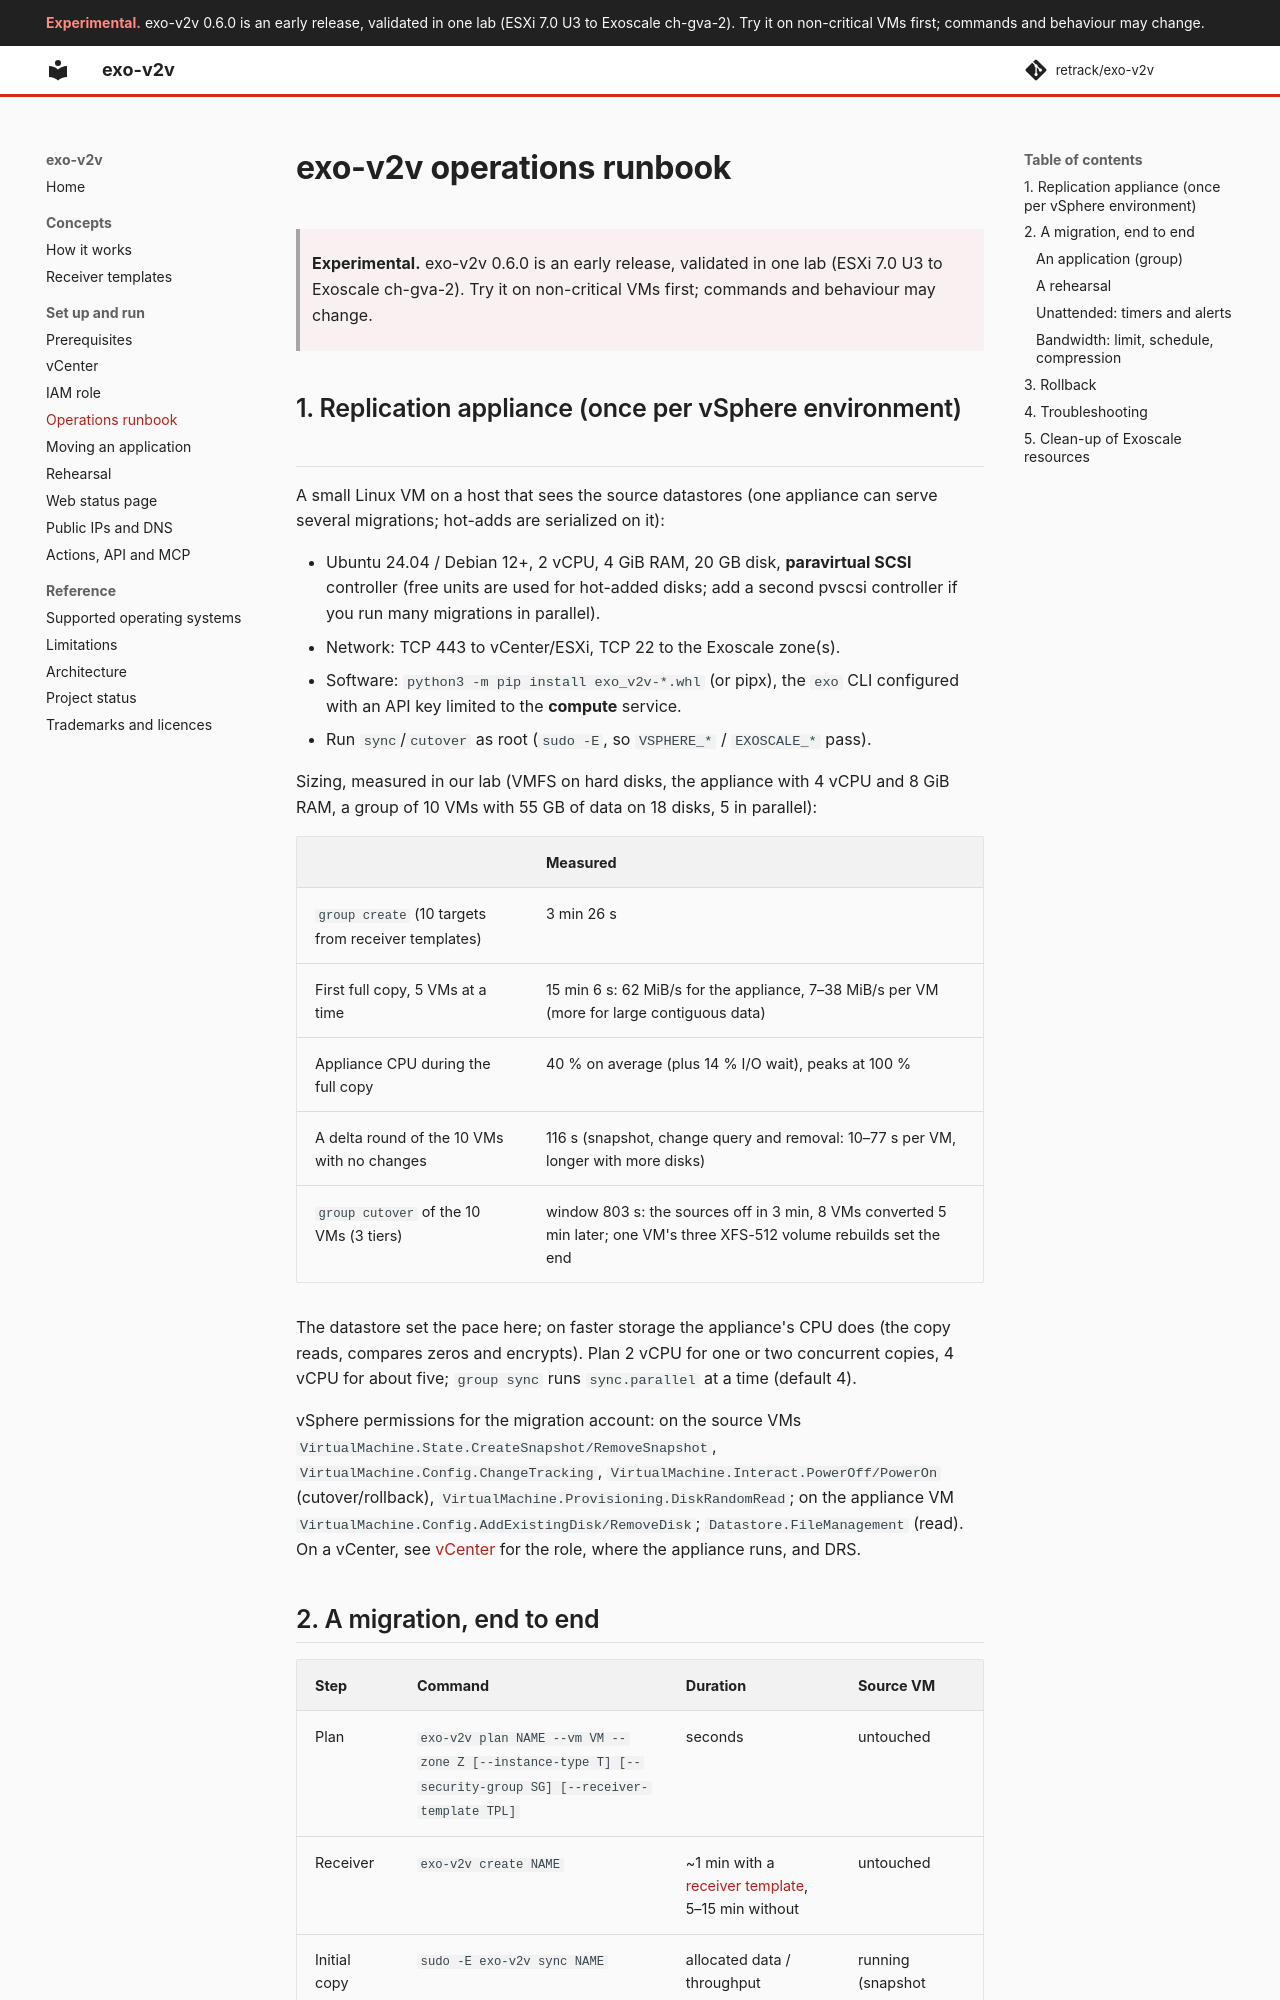

repository: retrack/exo-v2v · page: OPERATIONS/index.html · generator: mkdocs

# exo-v2v operations runbook

> **Experimental.** exo-v2v 0.6.0 is an early release, validated in one lab (ESXi 7.0 U3 to Exoscale ch-gva-2). Try it on non-critical VMs first; commands and behaviour may change.

## 1. Replication appliance (once per vSphere environment)

A small Linux VM on a host that sees the source datastores (one appliance can
serve several migrations; hot-adds are serialized on it):

- Ubuntu 24.04 / Debian 12+, 2 vCPU, 4 GiB RAM, 20 GB disk, **paravirtual SCSI**
  controller (free units are used for hot-added disks; add a second pvscsi
  controller if you run many migrations in parallel).
- Network: TCP 443 to vCenter/ESXi, TCP 22 to the Exoscale zone(s).
- Software: `python3 -m pip install exo_v2v-*.whl` (or pipx), the `exo` CLI
  configured with an API key limited to the **compute** service.
- Run `sync`/`cutover` as root (`sudo -E`, so `VSPHERE_*` / `EXOSCALE_*` pass).

Sizing, measured in our lab (VMFS on hard disks, the appliance with 4 vCPU and
8 GiB RAM, a group of 10 VMs with 55 GB of data on 18 disks, 5 in parallel):

| | Measured |
|---|---|
| `group create` (10 targets from receiver templates) | 3 min 26 s |
| First full copy, 5 VMs at a time | 15 min 6 s: 62 MiB/s for the appliance, 7–38 MiB/s per VM (more for large contiguous data) |
| Appliance CPU during the full copy | 40 % on average (plus 14 % I/O wait), peaks at 100 % |
| A delta round of the 10 VMs with no changes | 116 s (snapshot, change query and removal: 10–77 s per VM, longer with more disks) |
| `group cutover` of the 10 VMs (3 tiers) | window 803 s: the sources off in 3 min, 8 VMs converted 5 min later; one VM's three XFS-512 volume rebuilds set the end |

The datastore set the pace here; on faster storage the appliance's CPU does
(the copy reads, compares zeros and encrypts). Plan 2 vCPU for one or two
concurrent copies, 4 vCPU for about five; `group sync` runs `sync.parallel` at
a time (default 4).

vSphere permissions for the migration account: on the source VMs
`VirtualMachine.State.CreateSnapshot/RemoveSnapshot`, `VirtualMachine.Config.ChangeTracking`,
`VirtualMachine.Interact.PowerOff/PowerOn` (cutover/rollback), `VirtualMachine.Provisioning.DiskRandomRead`;
on the appliance VM `VirtualMachine.Config.AddExistingDisk/RemoveDisk`; `Datastore.FileManagement` (read).
On a vCenter, see [vCenter](vcenter.md) for the role, where the appliance runs, and DRS.
